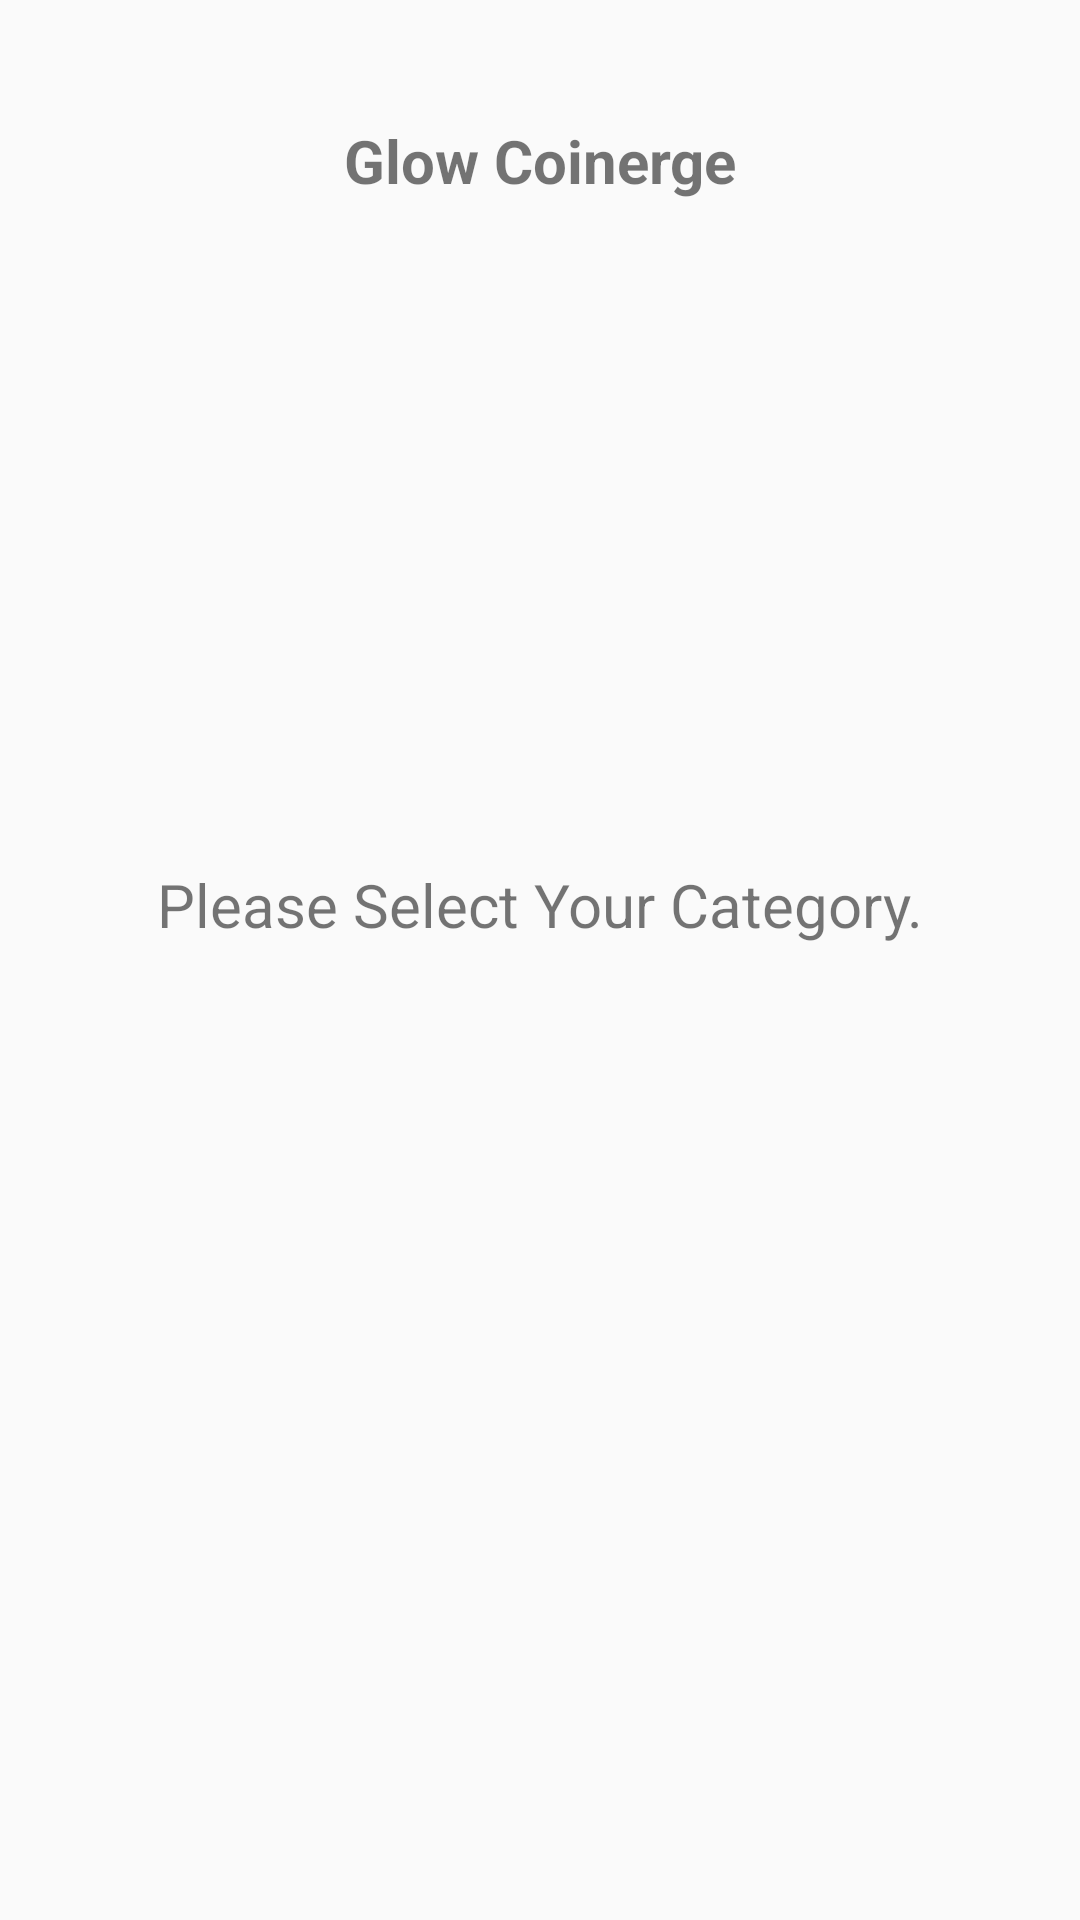

Here is an Android app screen rendered from its layout file. Give the layout XML and the strings, colors and styles it references.
<!-- AndroidManifest.xml: application theme AppTheme -->
<!-- res/layout/activity_get_category_.xml -->
<?xml version="1.0" encoding="utf-8"?>
<layout xmlns:android="http://schemas.android.com/apk/res/android">

    <RelativeLayout xmlns:tools="http://schemas.android.com/tools"
        android:layout_width="match_parent"
        android:layout_height="match_parent"
        tools:context=".ui.GetCategory_Activity">

        <TextView
            android:id="@+id/app_name_tv"
            android:layout_width="match_parent"
            android:layout_height="wrap_content"
            android:layout_marginTop="40dp"
            android:gravity="center"
            android:text="@string/app_name"
            android:textSize="@dimen/textSizeVeryLarge"
            android:textStyle="bold" />

        <TextView
            android:id="@+id/selectCategory_tv"
            android:layout_width="match_parent"
            android:layout_height="wrap_content"

            android:layout_marginBottom="5dp"
            android:layout_above="@+id/category_rv"
            android:gravity="center"
            android:maxLines="2"
            android:text="Please Select Your Category."
            android:textSize="@dimen/textSizeVeryLarge" />

        <android.support.v7.widget.RecyclerView
            android:id="@+id/category_rv"
            android:layout_width="match_parent"
            android:layout_height="wrap_content"
            android:layout_marginLeft="2dp"

            android:layout_marginRight="2dp"
            android:layout_marginBottom="@dimen/activity_margin"
            android:layout_centerInParent="true" />
    </RelativeLayout>
</layout>
<!-- resources referenced by this layout -->
<resources>
  <dimen name="activity_margin">16dp</dimen>
  <dimen name="textSizeVeryLarge">20sp</dimen>
  <string name="app_name">Glow Coinerge</string>
  <style name="AppTheme" parent="Theme.AppCompat.Light.NoActionBar">
          
          <item name="colorPrimary">@color/colorPrimary</item>
          <item name="colorPrimaryDark">@color/colorPrimaryDark</item>
          <item name="colorAccent">@color/colorAccent</item>
  
          <item name="alertDialogTheme">@style/Theme.AppCompat.Light.Dialog.Alert</item>
          <item name="windowActionBar">false</item>
          <item name="actionOverflowButtonStyle">@style/OverFlow</item>
      </style>
  <color name="colorPrimary">#3F51B5</color>
  <color name="colorPrimaryDark">#303F9F</color>
  <color name="colorAccent">#FF4081</color>
  <style name="OverFlow" parent="Widget.AppCompat.ActionButton.Overflow">
          <item name="android:src">@drawable/overflow</item>
      </style>
</resources>
